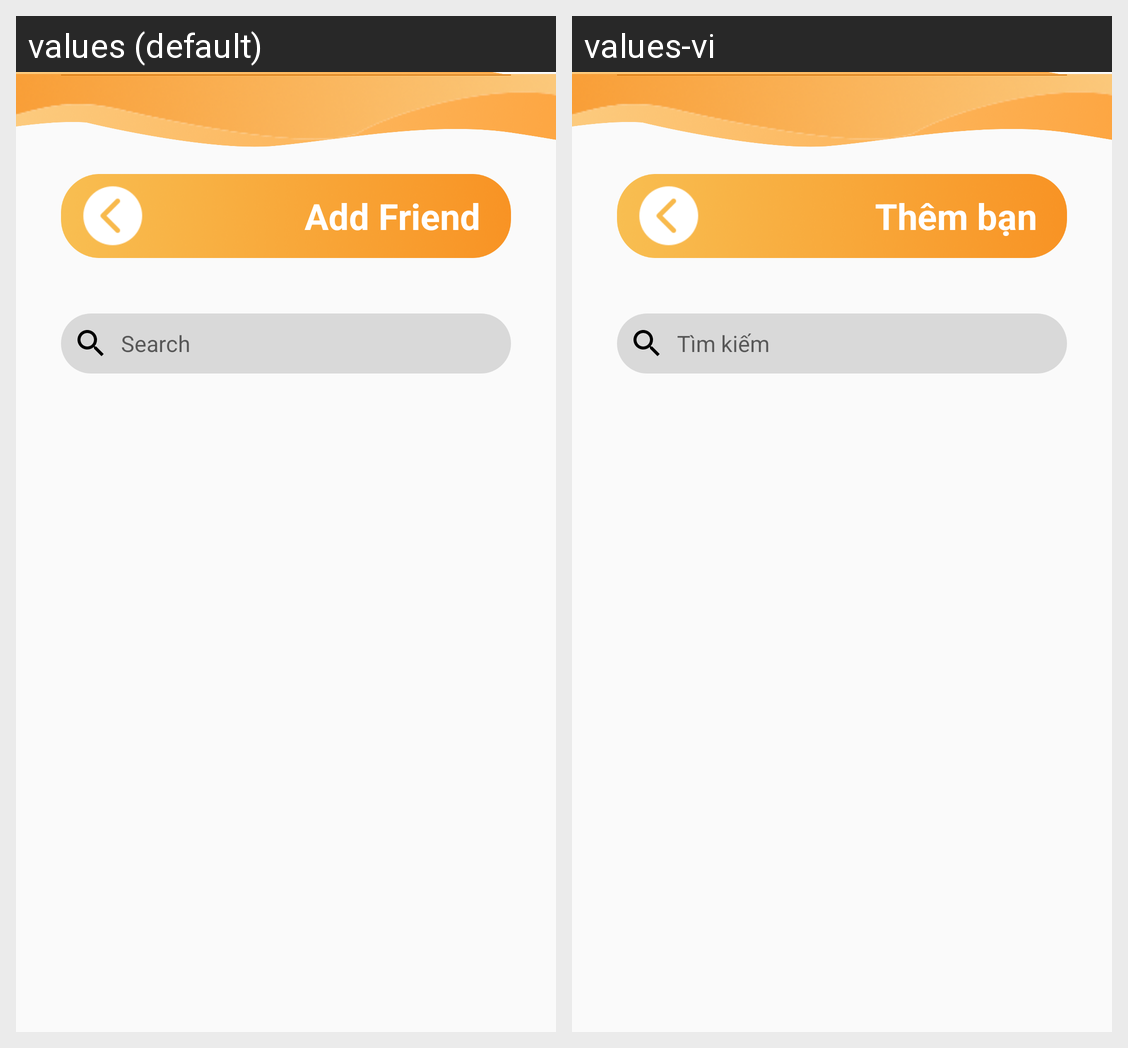

Translations of the strings shown on this Android screen, per locale in the grid:
Android screen res/layout/activity_add_friend.xml rendered under 2 locales, left to right: values (default), values-vi. Device: Nexus 5 (rendered at 1080×1920; each locale shown at half size, 540×960, under a caption strip naming it); theme Theme.DOANMESS.
Strings drawn on this screen, with the default value and each locale's value (text and hints the layout hard-codes, and strings that could not be matched under every locale, appear in the picture but are not listed):

Add_Friend
  values: Add Friend
  values-vi: Thêm bạn

Search
  values: Search
  values-vi: Tìm kiếm
